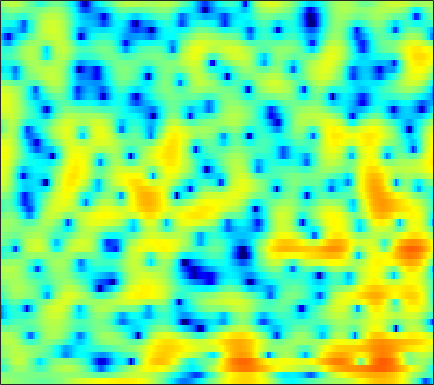

Data behind this chart, as committed beside it:
1.4193, 1.3132, 1.1606, 0.98721, 0.86662, 0.69851, 0.52397, 0.40186, 0.23639, 0.07533, -0.08792, -0.21926, -0.40275, -0.57134, -0.70619, -0.88122, -1.0474, -1.1539, -1.2637, -1.3236, -1.3174, -1.2629, -1.1297, -0.94452
0.3113, 0.2334, 0.1515, 0.09514, 0.06566, 0.03679, 0.01086, -0.00933, -0.03862, -0.07904, -0.1311, -0.1756, -0.2429, -0.3152, -0.3671, -0.4282, -0.4713, -0.4871, -0.4859, -0.4534, -0.3854, -0.3135, -0.1951, -0.05517
-4.647, -4.049, -2.839, -1.582, -0.7581, 0.1378, 0.7889, 1.123, 1.37, 1.41, 1.243, 0.9834, 0.4798, -0.1917, -0.7845, -1.641, -2.438, -2.901, -3.172, -2.96, -2.357, -1.75, -0.8876, -0.06444
-2.756, -2.108, -0.9177, 0.3095, 1.126, 2.009, 2.644, 2.944, 3.119, 3.032, 2.678, 2.227, 1.356, 0.1647, -0.9824, -2.872, -5.122, -6.759, -7.835, -6.835, -5.003, -3.716, -2.334, -1.32
0.05478, 0.4618, 1.001, 1.502, 1.845, 2.224, 2.5, 2.626, 2.685, 2.615, 2.422, 2.199, 1.806, 1.328, 0.9299, 0.3774, -0.1622, -0.5405, -0.9914, -1.372, -1.736, -2.031, -2.517, -3.153
-0.1441, 0.5029, 1.198, 1.704, 1.979, 2.218, 2.317, 2.31, 2.213, 2.026, 1.773, 1.556, 1.247, 0.9389, 0.724, 0.4721, 0.2524, 0.08869, -0.1461, -0.429, -0.7946, -1.141, -1.727, -2.493
1.517, 1.918, 2.307, 2.52, 2.562, 2.457, 2.154, 1.795, 1.13, 0.2642, -0.7776, -1.626, -2.706, -3.445, -3.602, -3.249, -2.486, -1.834, -1.02, -0.3717, 0.06273, 0.2543, 0.3311, 0.2095
1.627, 1.831, 2, 2.036, 1.964, 1.706, 1.247, 0.7408, -0.2014, -1.518, -3.359, -5.194, -8.532, -12.73, -13.4, -9.415, -5.777, -3.787, -1.797, -0.3608, 0.668, 1.214, 1.695, 1.931
-1.56, -1.309, -1.019, -0.8066, -0.7035, -0.6669, -0.7385, -0.8716, -1.145, -1.51, -1.922, -2.217, -2.516, -2.606, -2.49, -2.083, -1.456, -0.9032, -0.1442, 0.5676, 1.177, 1.55, 1.918, 2.137
-6.155, -5.571, -4.801, -4.095, -3.645, -3.16, -2.805, -2.621, -2.442, -2.307, -2.196, -2.095, -1.892, -1.592, -1.304, -0.8367, -0.2978, 0.1364, 0.727, 1.282, 1.768, 2.075, 2.397, 2.607
-12.6, -10.48, -8.272, -6.633, -5.711, -4.862, -4.359, -4.195, -4.182, -4.341, -4.528, -4.581, -4.395, -3.828, -3.189, -2.173, -1.09, -0.3075, 0.6612, 1.501, 2.208, 2.647, 3.108, 3.424
-11.55, -9.694, -7.597, -5.99, -5.129, -4.405, -4.196, -4.407, -5.26, -6.936, -9.854, -13.52, -20.1, -13.65, -9.261, -5.471, -2.922, -1.5, -0.04027, 1.075, 1.964, 2.514, 3.123, 3.604
-6.901, -5.681, -4.237, -3.069, -2.408, -1.826, -1.607, -1.669, -2.072, -2.814, -3.755, -4.404, -4.84, -4.486, -3.842, -2.828, -1.938, -1.419, -0.9227, -0.5815, -0.2687, 0.03696, 0.5991, 1.343
-4.104, -2.884, -1.522, -0.4588, 0.1728, 0.7931, 1.168, 1.311, 1.345, 1.231, 1.009, 0.8079, 0.5215, 0.2118, -0.04798, -0.4908, -1.166, -1.89, -3.294, -5.416, -8.559, -11.07, -10.12, -5.938
-2.023, -1.173, -0.2019, 0.5747, 1.038, 1.508, 1.81, 1.931, 1.966, 1.873, 1.67, 1.453, 1.077, 0.5933, 0.1633, -0.525, -1.371, -2.138, -3.367, -4.816, -6.246, -6.889, -6.528, -4.919
-0.2369, 0.2258, 0.7535, 1.175, 1.418, 1.628, 1.725, 1.716, 1.597, 1.357, 1.011, 0.6854, 0.1868, -0.3678, -0.8054, -1.385, -1.914, -2.263, -2.635, -2.853, -2.88, -2.765, -2.41, -1.861
1.421, 1.627, 1.849, 2.01, 2.076, 2.085, 1.978, 1.826, 1.505, 1.044, 0.4282, -0.1402, -1.024, -2.007, -2.766, -3.701, -4.353, -4.539, -4.361, -3.806, -3.067, -2.473, -1.692, -0.9836
2.217, 2.271, 2.34, 2.377, 2.373, 2.311, 2.153, 1.956, 1.576, 1.017, 0.2238, -0.553, -1.945, -3.873, -5.818, -9.519, -14.92, -16.29, -11.03, -6.962, -4.299, -2.829, -1.358, -0.2892
0.5297, 0.5968, 0.7416, 0.8679, 0.9399, 0.9871, 1.001, 0.97, 0.8739, 0.6763, 0.3282, -0.07997, -0.8621, -1.958, -2.989, -4.497, -5.674, -5.824, -4.895, -3.388, -1.937, -1.014, -0.03671, 0.6698
-5.108, -4.058, -3.076, -2.591, -2.493, -2.558, -2.568, -2.367, -1.79, -0.9964, -0.2106, 0.2638, 0.7128, 0.9348, 0.9822, 0.9768, 0.9271, 0.9199, 0.9715, 1.034, 1.082, 1.061, 0.9362, 0.7637
-6.213, -4.86, -4.068, -4.379, -5.416, -8.328, -14.24, -16.66, -8.923, -4.109, -1.13, 0.4282, 1.908, 2.894, 3.393, 3.789, 3.949, 3.922, 3.684, 3.21, 2.454, 1.654, 0.2282, -1.683
-0.8053, -1.078, -1.512, -2.183, -2.886, -3.922, -4.702, -4.621, -3.526, -1.88, -0.2604, 0.8031, 1.948, 2.789, 3.238, 3.605, 3.73, 3.656, 3.331, 2.725, 1.768, 0.7931, -0.9419, -3.349
0.5353, 0.2948, -0.01993, -0.3332, -0.5483, -0.761, -0.8464, -0.8133, -0.5897, -0.2138, 0.2445, 0.6095, 1.073, 1.468, 1.713, 1.944, 2.03, 2.002, 1.83, 1.47, 0.926, 0.4033, -0.4417, -1.37
0.9789, 0.9259, 0.823, 0.7037, 0.6049, 0.4443, 0.2981, 0.1929, 0.07065, -0.0006784, -0.01353, 0.004235, 0.0821, 0.2364, 0.3846, 0.6167, 0.8569, 1.016, 1.156, 1.187, 1.091, 0.9107, 0.5456, 0.03713
0.8629, 1.041, 1.177, 1.199, 1.118, 0.8932, 0.5374, 0.2002, -0.3419, -0.9591, -1.574, -1.987, -2.338, -2.356, -2.136, -1.538, -0.728, -0.09784, 0.6764, 1.322, 1.782, 1.976, 2.052, 1.873
-0.9939, -0.4028, 0.1355, 0.3403, 0.2921, -0.03767, -0.6812, -1.365, -2.548, -4.086, -6.062, -7.816, -10.5, -12.04, -10.82, -7.69, -4.761, -2.931, -0.9393, 0.602, 1.755, 2.424, 3.033, 3.345
-4.05, -2.856, -1.913, -1.585, -1.673, -2.215, -3.208, -4.217, -5.909, -7.927, -10.25, -12.19, -14.88, -16.27, -14.75, -11.02, -7.495, -5.309, -2.885, -0.9476, 0.6046, 1.559, 2.554, 3.305
-3.006, -2.337, -1.915, -1.989, -2.39, -3.364, -4.856, -6.357, -8.869, -12.03, -15.39, -17.03, -16.3, -13.98, -12.03, -9.542, -7.261, -5.663, -3.727, -2.033, -0.5287, 0.4442, 1.616, 2.619
0.3581, 0.2986, -0.008582, -0.6175, -1.307, -2.577, -4.236, -5.843, -8.533, -11.9, -15.82, -17.66, -15.93, -12.87, -10.95, -8.828, -7.114, -6.006, -4.691, -3.495, -2.317, -1.429, -0.1747, 1.086
2.928, 2.6, 1.998, 1.134, 0.3538, -0.9109, -2.397, -3.587, -5.194, -6.692, -7.884, -8.462, -8.678, -8.455, -8.065, -7.605, -7.26, -7.173, -7.269, -7.436, -7.257, -6.522, -4.684, -2.404
4.295, 3.927, 3.209, 2.231, 1.305, -0.1417, -1.835, -3.206, -5.075, -6.753, -7.88, -8.27, -8.305, -7.999, -7.776, -7.626, -7.861, -8.41, -9.941, -13.11, -20.96, -24.53, -11.76, -6.085
4.753, 4.432, 3.706, 2.652, 1.598, -0.1635, -2.461, -4.623, -8.38, -13.81, -19.89, -17.11, -12.47, -9.796, -8.613, -7.623, -7.191, -7.129, -7.289, -7.562, -7.496, -6.982, -5.544, -3.62
4.986, 4.749, 4.161, 3.242, 2.334, 0.8183, -1.094, -2.79, -5.336, -7.955, -9.603, -9.748, -8.914, -7.816, -7.11, -6.429, -5.997, -5.803, -5.602, -5.413, -5.126, -4.734, -4.021, -3.066
5.369, 5.219, 4.799, 4.118, 3.469, 2.39, 1.174, 0.1782, -1.196, -2.469, -3.525, -4.17, -4.779, -5.197, -5.405, -5.659, -5.85, -5.984, -6.182, -6.356, -6.593, -6.764, -6.975, -6.782
5.692, 5.585, 5.255, 4.732, 4.21, 3.373, 2.378, 1.55, 0.3827, -0.8445, -2.122, -3.046, -4.267, -5.436, -6.268, -7.198, -7.889, -8.223, -8.536, -8.892, -9.531, -10.54, -12.92, -18.24
5.537, 5.455, 5.193, 4.754, 4.292, 3.518, 2.53, 1.671, 0.3595, -1.133, -2.792, -4.142, -6.149, -8.391, -10.29, -12.81, -14.53, -14.42, -12.89, -11.35, -10.29, -9.845, -9.659, -9.513
4.42, 4.446, 4.363, 4.079, 3.718, 2.984, 1.974, 1.022, -0.5192, -2.321, -4.355, -6.022, -8.326, -10.86, -13.09, -16.93, -21.03, -19.39, -14.47, -10.86, -8.323, -6.81, -5.215, -3.814
1.537, 2.056, 2.592, 2.809, 2.719, 2.216, 1.25, 0.1888, -1.675, -4.153, -7.232, -9.825, -12.81, -13.68, -13.12, -12.02, -10.79, -9.735, -8.1, -6.361, -4.655, -3.469, -2.028, -0.6901
-3.714, -1.341, 0.6501, 1.729, 2.049, 1.945, 1.249, 0.3424, -1.434, -3.94, -7.368, -10.84, -15.8, -15.03, -12.3, -9.476, -7.513, -6.357, -5.042, -3.819, -2.664, -1.821, -0.6865, 0.4006
-1.428, -0.09167, 1.303, 2.17, 2.478, 2.478, 2.06, 1.496, 0.4431, -0.8813, -2.348, -3.418, -4.561, -5.17, -5.309, -5.2, -4.992, -4.803, -4.557, -4.251, -3.805, -3.337, -2.463, -1.398
2.558, 2.847, 3.193, 3.392, 3.422, 3.265, 2.88, 2.455, 1.741, 0.8831, -0.05687, -0.7637, -1.701, -2.584, -3.21, -4.059, -4.958, -5.728, -6.921, -8.337, -9.644, -10.01, -8.905, -6.645
4.171, 4.212, 4.2, 4.094, 3.94, 3.624, 3.164, 2.727, 2.023, 1.204, 0.2842, -0.4573, -1.489, -2.595, -3.448, -4.651, -5.978, -7.144, -9.119, -11.98, -16.73, -21.57, -16.63, -10.81
4.689, 4.644, 4.507, 4.28, 4.036, 3.61, 3.067, 2.573, 1.788, 0.8613, -0.215, -1.116, -2.409, -3.752, -4.752, -5.955, -6.948, -7.537, -8.143, -8.593, -8.755, -8.555, -7.722, -6.41
4.661, 4.581, 4.404, 4.134, 3.867, 3.412, 2.841, 2.326, 1.507, 0.4913, -0.7552, -1.889, -3.741, -5.987, -7.929, -10.38, -11.22, -10.4, -8.612, -6.941, -5.552, -4.646, -3.629, -2.76
3.596, 3.524, 3.345, 3.066, 2.804, 2.397, 1.913, 1.508, 0.8919, 0.1358, -0.844, -1.808, -3.522, -5.995, -8.593, -13.33, -14.93, -11.36, -7.238, -4.474, -2.552, -1.479, -0.4052, 0.3349
0.2877, 0.304, 0.1488, -0.2021, -0.5781, -1.124, -1.571, -1.753, -1.776, -1.64, -1.556, -1.584, -1.807, -2.211, -2.538, -2.817, -2.653, -2.181, -1.243, -0.1807, 0.796, 1.407, 2.052, 2.471
-4.929, -4.487, -4.435, -5.083, -6.091, -8.211, -10.61, -11.07, -8.787, -5.938, -3.748, -2.541, -1.384, -0.5816, -0.1341, 0.3528, 0.8073, 1.151, 1.611, 2.072, 2.497, 2.773, 3.047, 3.184
-8.199, -7.133, -6.578, -6.942, -7.824, -9.886, -12.6, -13.07, -9.969, -6.452, -3.804, -2.308, -0.823, 0.2392, 0.8216, 1.394, 1.783, 1.989, 2.194, 2.343, 2.475, 2.577, 2.697, 2.779
-6.18, -5.572, -5.018, -4.769, -4.719, -4.678, -4.494, -4.129, -3.29, -2.194, -1.045, -0.2473, 0.6495, 1.301, 1.626, 1.839, 1.81, 1.646, 1.296, 0.8844, 0.5724, 0.5058, 0.6897, 1.118
-3.723, -3.496, -3.205, -2.891, -2.624, -2.193, -1.665, -1.198, -0.5022, 0.225, 0.9386, 1.406, 1.913, 2.212, 2.27, 2.064, 1.48, 0.7311, -0.7733, -2.958, -5.58, -6.719, -5.263, -2.541
-3.885, -4.104, -4.294, -4.209, -3.926, -3.303, -2.457, -1.765, -0.8451, 0.03076, 0.8031, 1.295, 1.801, 2.113, 2.176, 1.991, 1.417, 0.6646, -0.9045, -3.322, -6.585, -8.247, -6.138, -2.682
-7.147, -8.547, -10.55, -11.67, -11.08, -9.014, -6.855, -5.466, -3.94, -2.694, -1.667, -0.9822, -0.1946, 0.4547, 0.8334, 1.175, 1.293, 1.239, 1.002, 0.6764, 0.4407, 0.4577, 0.8176, 1.459
-9.151, -11.33, -15.7, -20.49, -18.04, -13.24, -10.24, -8.769, -7.422, -6.483, -5.607, -4.866, -3.701, -2.443, -1.508, -0.3893, 0.5366, 1.095, 1.683, 2.133, 2.498, 2.739, 3.038, 3.289
-6.9, -7.567, -8.411, -8.981, -9.116, -9.035, -8.983, -9.199, -10.03, -11.6, -13.17, -12.79, -9.753, -6.401, -4.319, -2.108, -0.4093, 0.597, 1.658, 2.463, 3.07, 3.414, 3.739, 3.925
-4.877, -4.828, -4.861, -5.007, -5.197, -5.596, -6.282, -7.084, -8.736, -11.25, -14.19, -14.18, -10.4, -6.688, -4.524, -2.29, -0.5916, 0.4252, 1.507, 2.338, 2.961, 3.312, 3.629, 3.789
-3.672, -3.107, -2.604, -2.335, -2.282, -2.398, -2.721, -3.07, -3.614, -4.12, -4.366, -4.263, -3.708, -2.823, -2.078, -1.099, -0.2106, 0.3797, 1.073, 1.661, 2.142, 2.431, 2.717, 2.864
-2.178, -1.297, -0.4487, 0.09373, 0.3336, 0.4613, 0.4176, 0.2969, 0.06224, -0.2136, -0.4669, -0.6153, -0.7521, -0.8218, -0.8394, -0.8066, -0.7136, -0.5983, -0.3643, -0.04405, 0.3382, 0.6268, 0.9765, 1.224
0.3344, 1.123, 1.914, 2.425, 2.652, 2.771, 2.709, 2.554, 2.22, 1.765, 1.201, 0.7123, -0.02868, -0.8768, -1.572, -2.55, -3.467, -3.982, -4.253, -3.951, -3.222, -2.569, -1.765, -1.131
